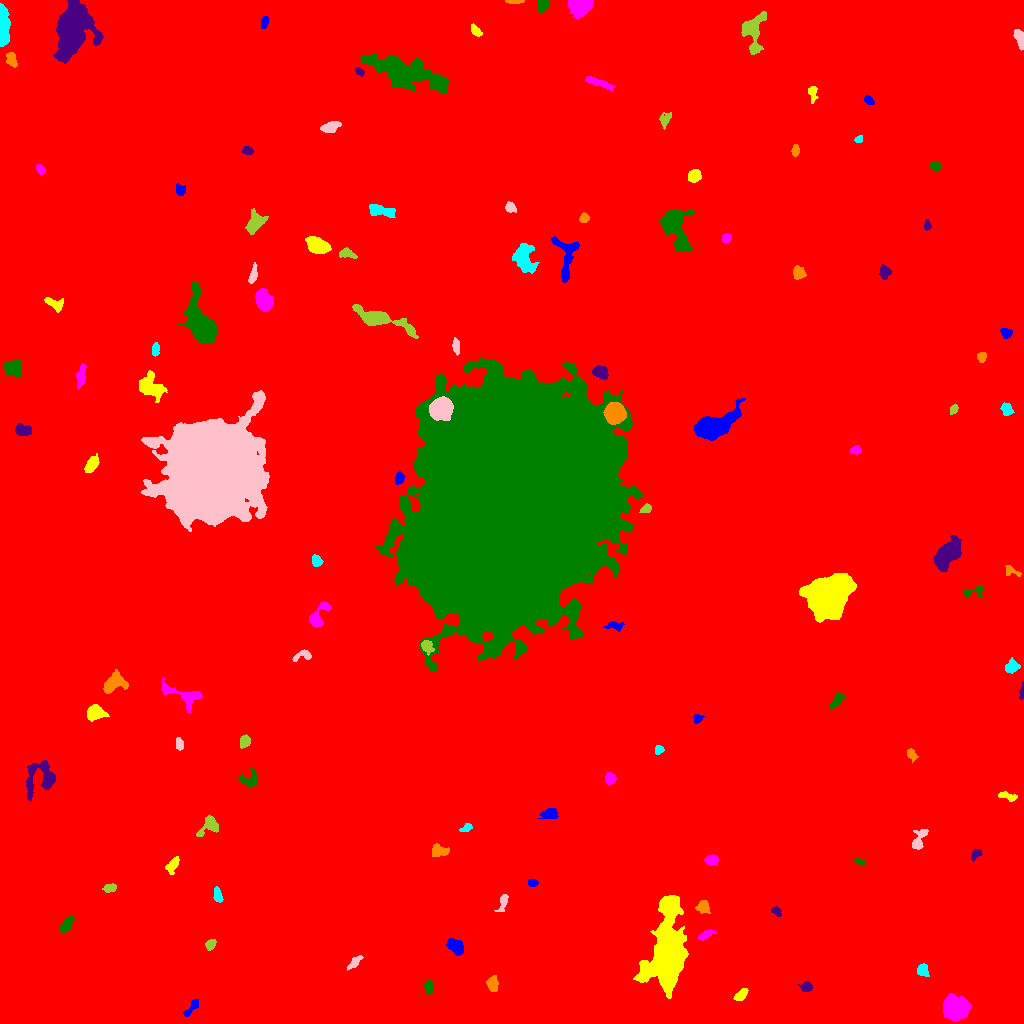

The file beside this chart, header and first rows:
ID, X, Y, A, B, theta, total_flux, mu_max, mu_median, mu_mean, R_fwhm, R_e, R10, R90, x_start, x_end, y_start, y_end, area, greylevel
0, 499, 508, 300.1, 297.9, 0.2119, 2785806, 18.0, 2.0, 2.912, 120.2, 244.7, 91.64, 410.4, 0, 1023, 0, 1023, 956596, 2.912
1, 192.1, 16.42, 5.819, 1.713, 0.8974, 638.0, 10.0, 5.0, 4.761, 4.652, 3.613, 1.382, 5.642, 183, 198, 7, 24, 134, 12.76
2, 741, 28.61, 3.754, 1.954, 0.7198, 401.0, 7.0, 3.0, 3.085, 4.107, 3.478, 1.382, 5.412, 733, 748, 23, 35, 130, 12.08
3, 956.7, 14.98, 5.444, 4.918, 0.2709, 11046, 57.0, 14.0, 18.47, 6.864, 6.433, 2.523, 10.78, 943, 971, 2, 30, 598, 26.47
4, 428.8, 36.67, 3.039, 1.971, -1.548, 550.0, 10.0, 4.0, 4.545, 4.222, 3.141, 1.262, 4.853, 424, 433, 29, 43, 121, 13.55
5, 806.2, 36.42, 2.827, 2.269, -0.1005, 347.0, 7.0, 3.0, 3.098, 3.827, 3.241, 1.262, 5.046, 798, 812, 32, 42, 112, 12.1
6, 492.4, 39.76, 3.478, 2.524, -1.436, 530.0, 7.0, 3.0, 3.376, 4.687, 3.742, 1.493, 5.944, 486, 498, 32, 48, 157, 12.38
7, 922.2, 53.36, 2.809, 2.577, -1.25, 550.0, 9.0, 4.0, 4.135, 4.334, 3.385, 1.382, 5.323, 917, 929, 47, 60, 133, 15.14
8, 354.4, 61.14, 4.661, 1.836, 0.7857, 303.0, 5.0, 2.0, 2.463, 4.297, 3.432, 1.382, 5.293, 347, 363, 53, 68, 123, 11.46
9, 210.9, 78.47, 2.853, 1.987, 0.8157, 336.0, 8.0, 3.0, 3.294, 3.656, 2.877, 1.128, 4.652, 205, 216, 73, 84, 102, 12.29
10, 3.532, 81.59, 2.463, 2.042, 1.326, 235.0, 6.0, 2.0, 2.67, 3.656, 2.764, 1.128, 4.297, 0, 8, 74, 86, 88, 11.67
11, 455.4, 76.82, 5.033, 2.859, -0.6809, 766.0, 7.0, 3.0, 3.404, 5.917, 4.754, 1.954, 7.181, 446, 463, 68, 85, 225, 12.4
12, 667.3, 71.67, 20.38, 7.699, 1.494, 28371, 32.0, 7.0, 10.85, 15.26, 13.69, 5.441, 23.57, 633, 688, 25, 128, 2614, 18.85
13, 705.5, 88.58, 4.417, 1.705, 0.4603, 307.0, 6.0, 2.0, 2.537, 4.26, 3.432, 1.262, 5.323, 698, 716, 83, 94, 121, 11.54
14, 66.75, 98.89, 4.654, 2.049, 0.9287, 440.0, 5.0, 3.0, 2.767, 5.262, 3.909, 1.596, 6.077, 59, 74, 91, 108, 159, 11.77
15, 776.1, 112.4, 2.821, 1.853, -0.7079, 228.0, 5.0, 3.0, 2.714, 3.827, 2.764, 1.128, 4.334, 771, 781, 107, 117, 84, 11.71
16, 703.3, 117.3, 3.132, 2.834, -0.9488, 677.0, 14.0, 4.0, 4.483, 3.432, 3.478, 1.262, 5.726, 695, 710, 110, 123, 151, 14.48
17, 217.6, 128.2, 3.91, 1.989, -1.356, 469.0, 7.0, 4.0, 3.975, 4.652, 3.568, 1.493, 5.47, 213, 223, 121, 137, 118, 11.97
18, 503.2, 121.7, 4.848, 1.86, 1.254, 285.0, 5.0, 2.0, 2.227, 3.7, 3.29, 1.262, 5.441, 494, 508, 112, 129, 128, 11.23
19, 109.4, 135.6, 3.157, 1.899, 0.2544, 270.0, 7.0, 2.0, 2.571, 2.932, 3.038, 1.128, 4.82, 102, 116, 131, 140, 105, 11.57
20, 1002, 132.7, 4.91, 2.309, -0.4168, 461.0, 5.0, 3.0, 2.634, 5.499, 4.107, 1.693, 6.308, 992, 1012, 126, 140, 175, 11.63
21, 532.5, 140.8, 2.408, 1.736, -0.03851, 224.0, 6.0, 3.0, 3.068, 3.742, 2.646, 0.9772, 4.068, 528, 538, 137, 144, 73, 12.07
22, 173, 158.8, 4.918, 2.23, 1.059, 363.0, 5.0, 2.0, 2.312, 4.297, 3.909, 1.493, 6.129, 165, 179, 149, 167, 157, 11.31
23, 711.6, 163.6, 2.932, 2.274, 0.0822, 426.0, 7.0, 4.0, 3.381, 4.514, 3.385, 1.382, 5.171, 704, 718, 158, 169, 126, 12.38
24, 859.7, 161.8, 2.449, 1.263, -0.4942, 169.0, 6.0, 2.5, 2.561, 3.241, 2.185, 0.7979, 3.432, 854, 865, 158, 165, 66, 12.56
25, 976.1, 169.6, 3.169, 1.993, 0.8492, 258.0, 6.0, 3.0, 2.66, 3.949, 3.038, 1.128, 4.754, 971, 982, 162, 174, 97, 11.66
26, 438.9, 172.4, 4.482, 2.636, 0.002718, 744.0, 9.0, 4.0, 4.18, 4.886, 4.146, 1.596, 6.457, 432, 449, 167, 180, 178, 14.18
27, 466.4, 195.5, 3.033, 1.747, 0.4863, 236.0, 6.0, 3.0, 2.81, 3.785, 2.821, 1.128, 4.478, 459, 472, 192, 200, 84, 11.81
28, 918.8, 183.3, 6.592, 2.742, 1.088, 556.0, 7.0, 3.0, 2.712, 4.406, 4.222, 1.596, 6.699, 912, 928, 174, 194, 205, 11.71
29, 209.2, 197.2, 6.245, 3.844, 0.6636, 742.0, 6.0, 3.0, 3.004, 6.628, 4.853, 1.954, 7.674, 196, 218, 187, 209, 247, 12
30, 631.1, 205.1, 7.529, 5.431, -0.8694, 3166, 22.0, 5.0, 7.083, 5.971, 5.754, 2.257, 9.918, 620, 647, 184, 217, 447, 15.08
31, 550.3, 209.6, 4.152, 2.678, 0.1864, 419.0, 5.0, 2.0, 2.45, 4.918, 4.068, 1.596, 6.308, 537, 558, 205, 215, 171, 11.45
32, 1008, 227.1, 4.945, 1.727, -0.2777, 342.0, 6.0, 3.0, 2.736, 4.886, 3.478, 1.262, 5.262, 998, 1017, 222, 232, 125, 11.74
33, 610.2, 244.9, 2.751, 2.458, 1.334, 584.0, 10.0, 5.0, 4.867, 4.72, 3.385, 1.382, 5.14, 605, 616, 239, 251, 120, 14.87
34, 249.7, 244.2, 5.018, 4.029, 0.3075, 737.0, 8.0, 3.0, 3.613, 5.585, 4.618, 1.784, 7.136, 238, 257, 236, 256, 204, 11.61
35, 42.25, 245.3, 8.767, 7.568, 0.7363, 2844, 16.0, 4.0, 5.043, 5.499, 6.77, 2.459, 11.58, 26, 55, 222, 263, 564, 13.04
36, 911.4, 269, 3.109, 1.917, -1.109, 293.0, 7.0, 3.0, 2.96, 3.241, 2.985, 1.128, 4.72, 907, 918, 261, 275, 99, 11.96
37, 658.6, 273.6, 2.298, 2.072, 1.099, 387.0, 9.0, 5.0, 5.026, 3.742, 2.764, 1.128, 4.184, 655, 664, 269, 278, 77, 13.03
38, 179.1, 279.6, 2.404, 1.859, -1.156, 155.0, 4.0, 2.0, 1.667, 3.989, 2.706, 0.9772, 4.184, 176, 183, 273, 286, 93, 11.67
39, 243.8, 282.2, 3.247, 2.38, 1.232, 457.0, 7.0, 4.0, 3.656, 4.514, 3.478, 1.382, 5.293, 240, 250, 275, 289, 125, 12.66
40, 737.8, 296.8, 2.824, 2.023, 0.8505, 258.0, 5.0, 3.0, 2.66, 3.949, 3.038, 1.262, 4.754, 733, 743, 290, 302, 97, 11.66
41, 697.5, 305.2, 2.142, 1.932, 0.325, 308.0, 9.0, 4.0, 3.899, 3.038, 2.523, 0.9772, 4.029, 693, 704, 300, 309, 79, 14.9
42, 95.37, 311.3, 4.232, 3.349, 0.0658, 1365, 13.0, 5.0, 5.46, 5.441, 4.618, 1.871, 7.313, 87, 109, 302, 319, 250, 14.46
43, 184.4, 327.9, 12.14, 4.76, -0.3419, 1473, 10.0, 3.0, 3.796, 6.383, 6.155, 2.326, 9.853, 161, 202, 311, 346, 388, 12.8
44, 836.3, 322.6, 4.748, 2.001, 0.9377, 339.0, 5.0, 2.0, 2.474, 4.549, 3.656, 1.382, 5.642, 830, 846, 315, 331, 137, 11.47
45, 1022, 330.5, 3.387, 1.068, 1.47, 184.0, 8.0, 2.0, 2.788, 2.523, 2.111, 0.7979, 3.7, 1019, 1023, 324, 342, 66, 13.79
46, 113, 339.7, 5.881, 3.818, 0.6114, 1321, 11.0, 3.0, 3.943, 5.232, 5.109, 1.954, 8.425, 103, 128, 330, 354, 335, 13.94
47, 1012, 357, 3.293, 2.986, 0.6457, 443.0, 6.0, 3.0, 2.769, 5.293, 3.909, 1.596, 6.05, 1005, 1020, 350, 366, 160, 11.77
48, 302.7, 368.2, 5.538, 2.339, 0.3367, 364.0, 7.0, 2.0, 2.716, 3.432, 3.29, 1.262, 5.499, 292, 311, 362, 374, 134, 11.72
49, 426.8, 377, 3.637, 2.521, -0.9264, 396.0, 6.0, 3.0, 2.849, 4.918, 3.7, 1.382, 5.809, 421, 434, 368, 383, 139, 15.85
50, 344.4, 393.8, 2.359, 2.107, -0.4257, 277.0, 7.0, 3.0, 3.078, 3.141, 2.764, 0.9772, 4.514, 339, 349, 389, 398, 90, 12.08
51, 614.2, 398.1, 4.574, 2.126, -0.02513, 233.0, 5.0, 2.0, 1.864, 2.932, 3.432, 1.128, 5.441, 603, 624, 392, 402, 125, 10.86
52, 829.1, 426.5, 10.83, 8.49, 0.7904, 33310, 56.0, 15.0, 18.5, 12.1, 11.7, 4.514, 19.21, 799, 856, 401, 450, 1801, 26.5
53, 318.5, 408.1, 8.563, 3.34, 0.9178, 745.0, 7.0, 2.0, 2.77, 5.232, 4.82, 1.871, 7.756, 309, 331, 397, 422, 269, 11.77
54, 973, 431.8, 6.389, 2.553, 0.2617, 332.0, 5.0, 2.0, 2.306, 4.37, 3.785, 1.493, 5.754, 963, 983, 426, 438, 144, 11.31
55, 947.2, 469.1, 8.044, 4.24, 0.9668, 4659, 22.0, 6.0, 7.65, 6.77, 7.047, 2.646, 11.82, 933, 961, 452, 488, 609, 15.65
56, 1012, 452.4, 4.62, 2.306, -0.4564, 243.0, 5.0, 2.0, 2.229, 3.568, 3.241, 1.128, 5.14, 1005, 1021, 447, 458, 109, 11.23
57, 316.6, 462.7, 2.784, 2.324, -1.264, 324.0, 7.0, 3.0, 2.919, 3.568, 3.241, 1.128, 5.078, 312, 323, 457, 469, 111, 11.92
58, 212.9, 552.5, 19.9, 18.62, 1.059, 358311, 247.0, 18.0, 34.7, 13.05, 21.89, 7.159, 41.54, 141, 269, 492, 633, 10325, 42.7
59, 645.8, 514.5, 2.9, 1.761, 0.3159, 267.0, 6.0, 3.0, 3.0, 4.107, 2.821, 1.128, 4.297, 639, 651, 511, 520, 89, 15.0
... 67 more rows
